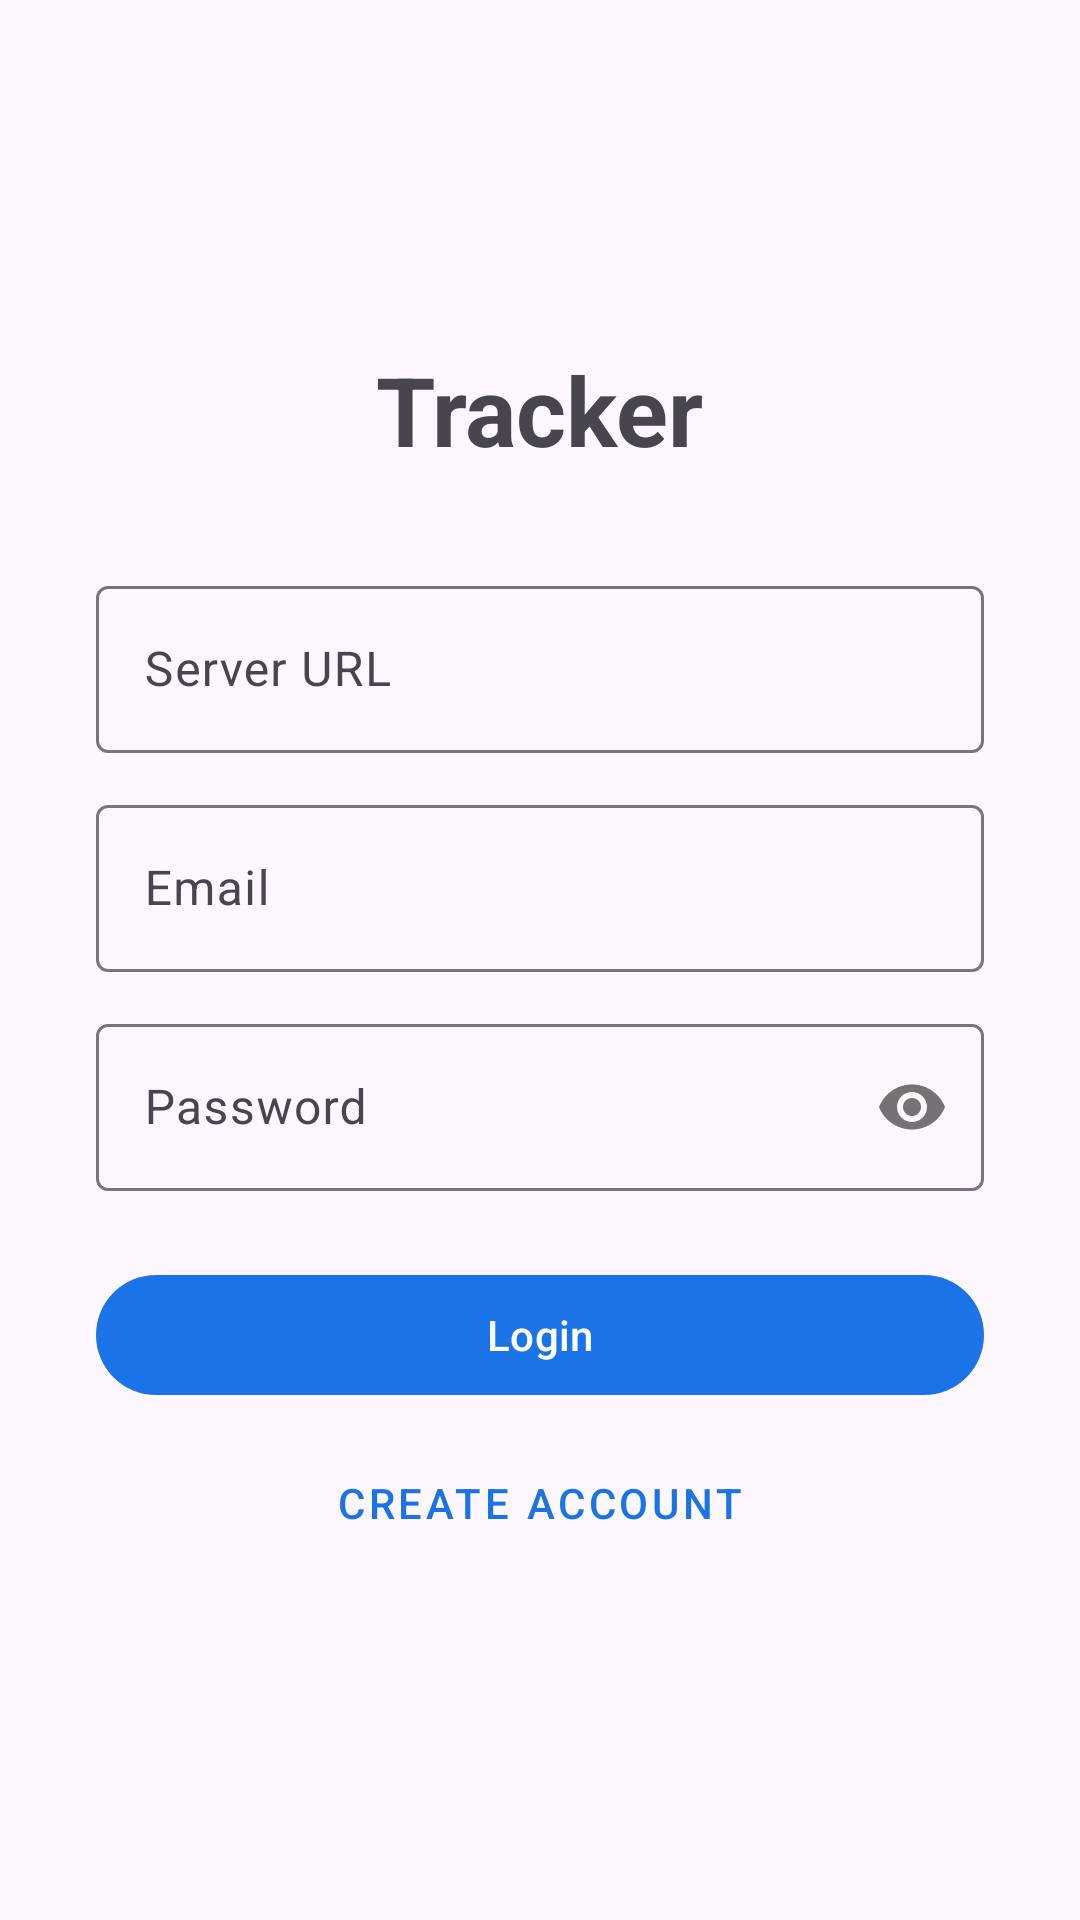

This screen was rendered from an Android layout file. Write that file and the resources it references.
<!-- AndroidManifest.xml: application theme Theme.Tracker -->
<!-- res/layout/activity_login.xml -->
<?xml version="1.0" encoding="utf-8"?>
<LinearLayout xmlns:android="http://schemas.android.com/apk/res/android"
    xmlns:app="http://schemas.android.com/apk/res-auto"
    android:layout_width="match_parent"
    android:layout_height="match_parent"
    android:gravity="center"
    android:orientation="vertical"
    android:padding="32dp">

    <TextView
        android:layout_width="wrap_content"
        android:layout_height="wrap_content"
        android:layout_marginBottom="32dp"
        android:text="Tracker"
        android:textSize="32sp"
        android:textStyle="bold" />

    <com.google.android.material.textfield.TextInputLayout
        android:layout_width="match_parent"
        android:layout_height="wrap_content"
        android:layout_marginBottom="12dp"
        android:hint="Server URL"
        app:boxBackgroundMode="outline">

        <com.google.android.material.textfield.TextInputEditText
            android:id="@+id/editServerUrl"
            android:layout_width="match_parent"
            android:layout_height="wrap_content"
            android:inputType="textUri" />
    </com.google.android.material.textfield.TextInputLayout>

    <com.google.android.material.textfield.TextInputLayout
        android:layout_width="match_parent"
        android:layout_height="wrap_content"
        android:layout_marginBottom="12dp"
        android:hint="Email"
        app:boxBackgroundMode="outline">

        <com.google.android.material.textfield.TextInputEditText
            android:id="@+id/editEmail"
            android:layout_width="match_parent"
            android:layout_height="wrap_content"
            android:inputType="textEmailAddress" />
    </com.google.android.material.textfield.TextInputLayout>

    <com.google.android.material.textfield.TextInputLayout
        android:layout_width="match_parent"
        android:layout_height="wrap_content"
        android:layout_marginBottom="24dp"
        android:hint="Password"
        app:boxBackgroundMode="outline"
        app:passwordToggleEnabled="true">

        <com.google.android.material.textfield.TextInputEditText
            android:id="@+id/editPassword"
            android:layout_width="match_parent"
            android:layout_height="wrap_content"
            android:inputType="textPassword" />
    </com.google.android.material.textfield.TextInputLayout>

    <com.google.android.material.button.MaterialButton
        android:id="@+id/btnLogin"
        android:layout_width="match_parent"
        android:layout_height="wrap_content"
        android:layout_marginBottom="8dp"
        android:text="Login" />

    <com.google.android.material.button.MaterialButton
        android:id="@+id/btnRegister"
        style="@style/Widget.MaterialComponents.Button.TextButton"
        android:layout_width="match_parent"
        android:layout_height="wrap_content"
        android:text="Create Account" />

    <ProgressBar
        android:id="@+id/progress"
        android:layout_width="wrap_content"
        android:layout_height="wrap_content"
        android:layout_marginTop="16dp"
        android:visibility="gone" />

    <TextView
        android:id="@+id/txtError"
        android:layout_width="wrap_content"
        android:layout_height="wrap_content"
        android:layout_marginTop="8dp"
        android:textColor="#F44336"
        android:visibility="gone" />

</LinearLayout>
<!-- resources referenced by this layout -->
<resources>
  <style name="Theme.Tracker" parent="Theme.Material3.Light.NoActionBar">
          <item name="colorPrimary">@color/primary</item>
          <item name="colorPrimaryDark">@color/primary_dark</item>
          <item name="colorAccent">@color/accent</item>
      </style>
  <color name="primary">#1B73E8</color>
  <color name="primary_dark">#0D57B8</color>
  <color name="accent">#4CAF50</color>
</resources>
